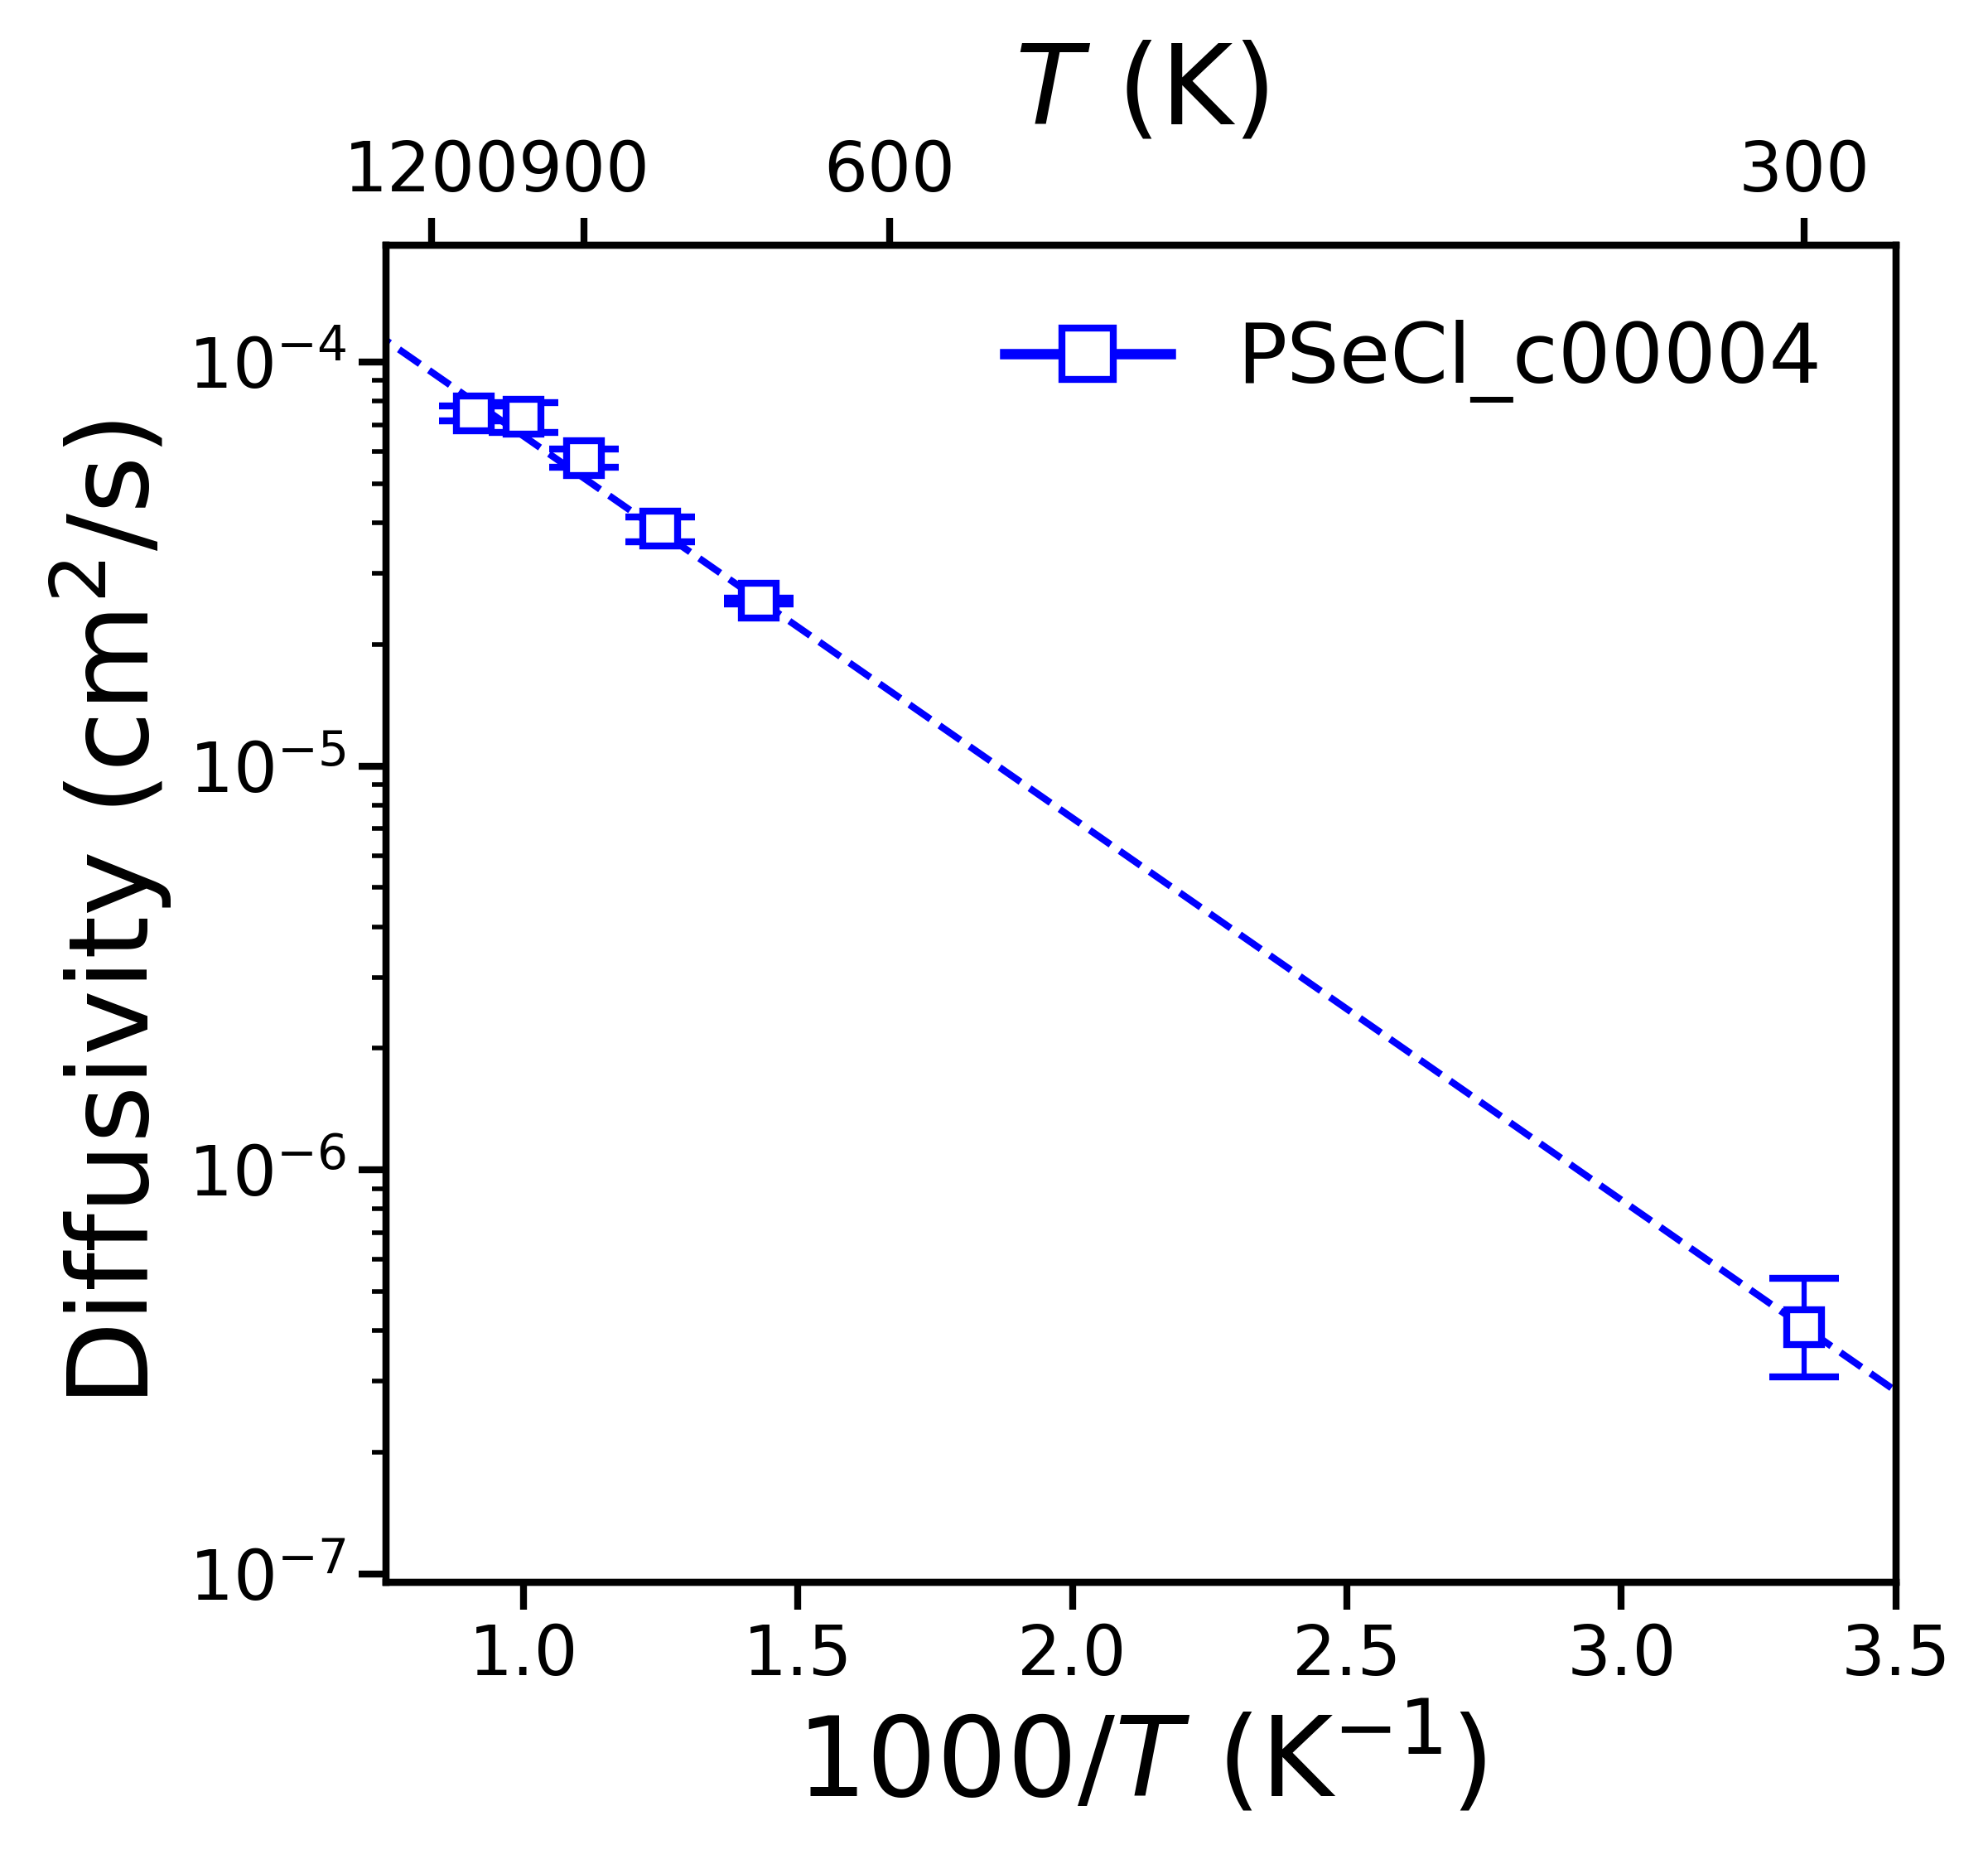

The file beside this chart, header and first rows:
, Name, Ea (eV), Ea_err (+/-), ext_D (cm^2/s), D_err_from, D_err_to, ext_c (mS/cm), c_err_from, c_err_to
0, PSeCl_c00004, 0.1877, 0.00673, 4.07604040225248e-07, 3.0803080724898947e-07, 5.39365056020677e-07, 51.56, 38.97, 68.23
